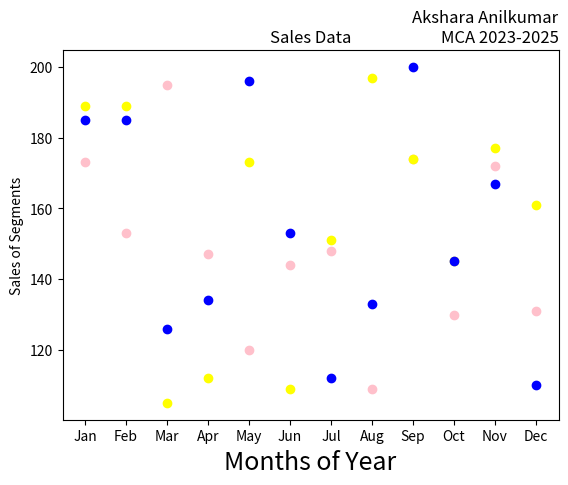

This chart was generated by the following Python code:
import matplotlib.pyplot as plt
import numpy as np
month = np.array(['Jan','Feb','Mar','Apr','May','Jun','Jul','Aug','Sep','Oct','Nov','Dec'])
AS = np.array([173,153,195,147,120,144,148,109,174,130,172,131])
LS = np.array([189,189,105,112,173,109,151,197,174,145,177,161])
SLS = np.array([185,185,126,134,196,153,112,133,200,145,167,110])
plt.xlabel('Months of Year', fontsize=18)
plt.ylabel('Sales of Segments')
plt.title('Sales Data')
plt.title('Akshara Anilkumar\nMCA 2023-2025', loc='right')
plt.scatter(month,AS, label='Affordable Segment', color='pink')
plt.scatter(month,LS, label='Luxury Segment', color='yellow')
plt.scatter(month,SLS, label='Super Luxury Segment', color='blue')
plt.show()